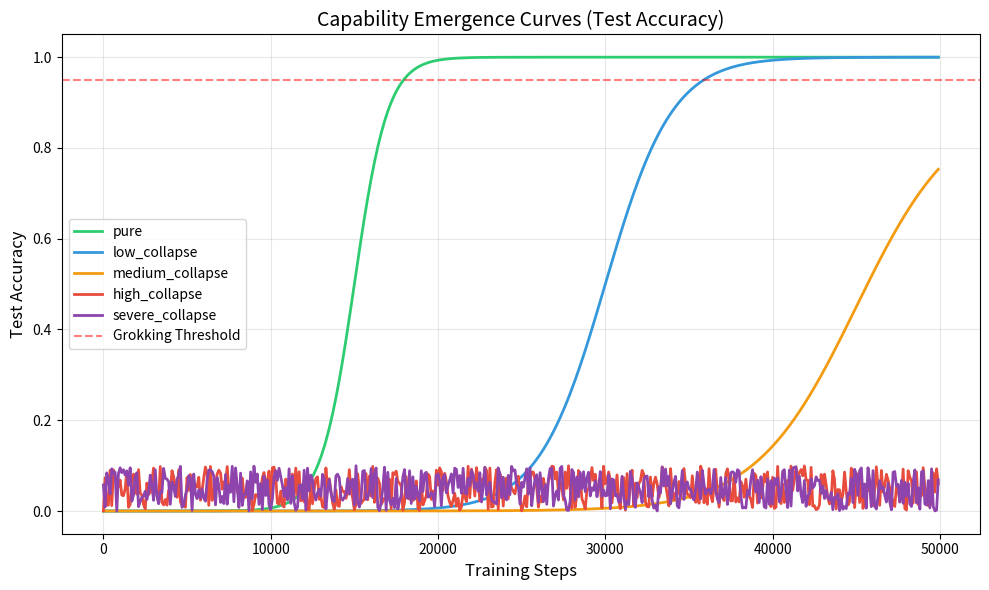

The script that saved this image:
import os
import json
from pathlib import Path
import matplotlib
matplotlib.use('Agg')
import matplotlib.pyplot as plt

def plot_capability_curves(results_dir: str = "results", output_dir: str = "analysis/figures"):
    """Plot capability emergence (Test Accuracy) curves."""
    os.makedirs(output_dir, exist_ok=True)

    fig, ax = plt.subplots(figsize=(10, 6))

    colors = {
        "pure": "#2ecc71",
        "low_collapse": "#3498db",
        "medium_collapse": "#f39c12",
        "high_collapse": "#e74c3c",
        "severe_collapse": "#8e44ad",
    }

    results_path = Path(results_dir)
    if results_path.exists():
        for condition_dir in sorted(results_path.iterdir()):
            if not condition_dir.is_dir():
                continue

            results_file = condition_dir / "results.json"
            if results_file.exists():
                try:
                    with open(results_file, 'r') as f:
                        data = json.load(f)

                    history = data.get("history", [])
                    if history:
                        steps = [entry["step"] for entry in history]
                        accs = [entry["test_acc"] for entry in history]

                        color = colors.get(condition_dir.name, "gray")
                        ax.plot(steps, accs, label=condition_dir.name, color=color, linewidth=2)
                except Exception as e:
                    print(f"Error processing {results_file}: {e}")
    else:
        print(f"Results directory {results_dir} not found. Using mock data.")
        # Mock data for demonstration
        import numpy as np
        steps = list(range(0, 50000, 100))
        for name, color in colors.items():
            if name == "pure":
                accs = 1 / (1 + np.exp(-(np.array(steps) - 15000) / 1000))
            elif name == "low_collapse":
                accs = 1 / (1 + np.exp(-(np.array(steps) - 30000) / 2000))
            elif name == "medium_collapse":
                accs = 0.9 / (1 + np.exp(-(np.array(steps) - 45000) / 3000))
            else:
                accs = np.zeros(len(steps)) + np.random.uniform(0, 0.1, len(steps))
            ax.plot(steps, accs, label=name, color=color, linewidth=2)

    ax.axhline(y=0.95, color='r', linestyle='--', alpha=0.5, label="Grokking Threshold")

    ax.set_title("Capability Emergence Curves (Test Accuracy)", fontsize=14)
    ax.set_xlabel("Training Steps", fontsize=12)
    ax.set_ylabel("Test Accuracy", fontsize=12)
    ax.set_ylim(-0.05, 1.05)
    ax.legend(fontsize=10)
    ax.grid(True, alpha=0.3)

    plt.tight_layout()
    output_path = Path(output_dir) / "capability_curves.png"
    plt.savefig(output_path, dpi=300, bbox_inches='tight')
    plt.close()
    print(f"Saved {output_path}")

if __name__ == "__main__":
    plot_capability_curves()
